Photos from the image-classification dataset "cropped_images" in the GitHub repository Katsure/cropped_images. Its 3 classes are: down, flagged, standing.

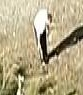
Label: standing

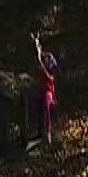
Label: down

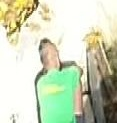
Label: down

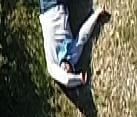
Label: down

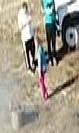
Label: standing

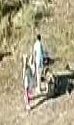
Label: standing
